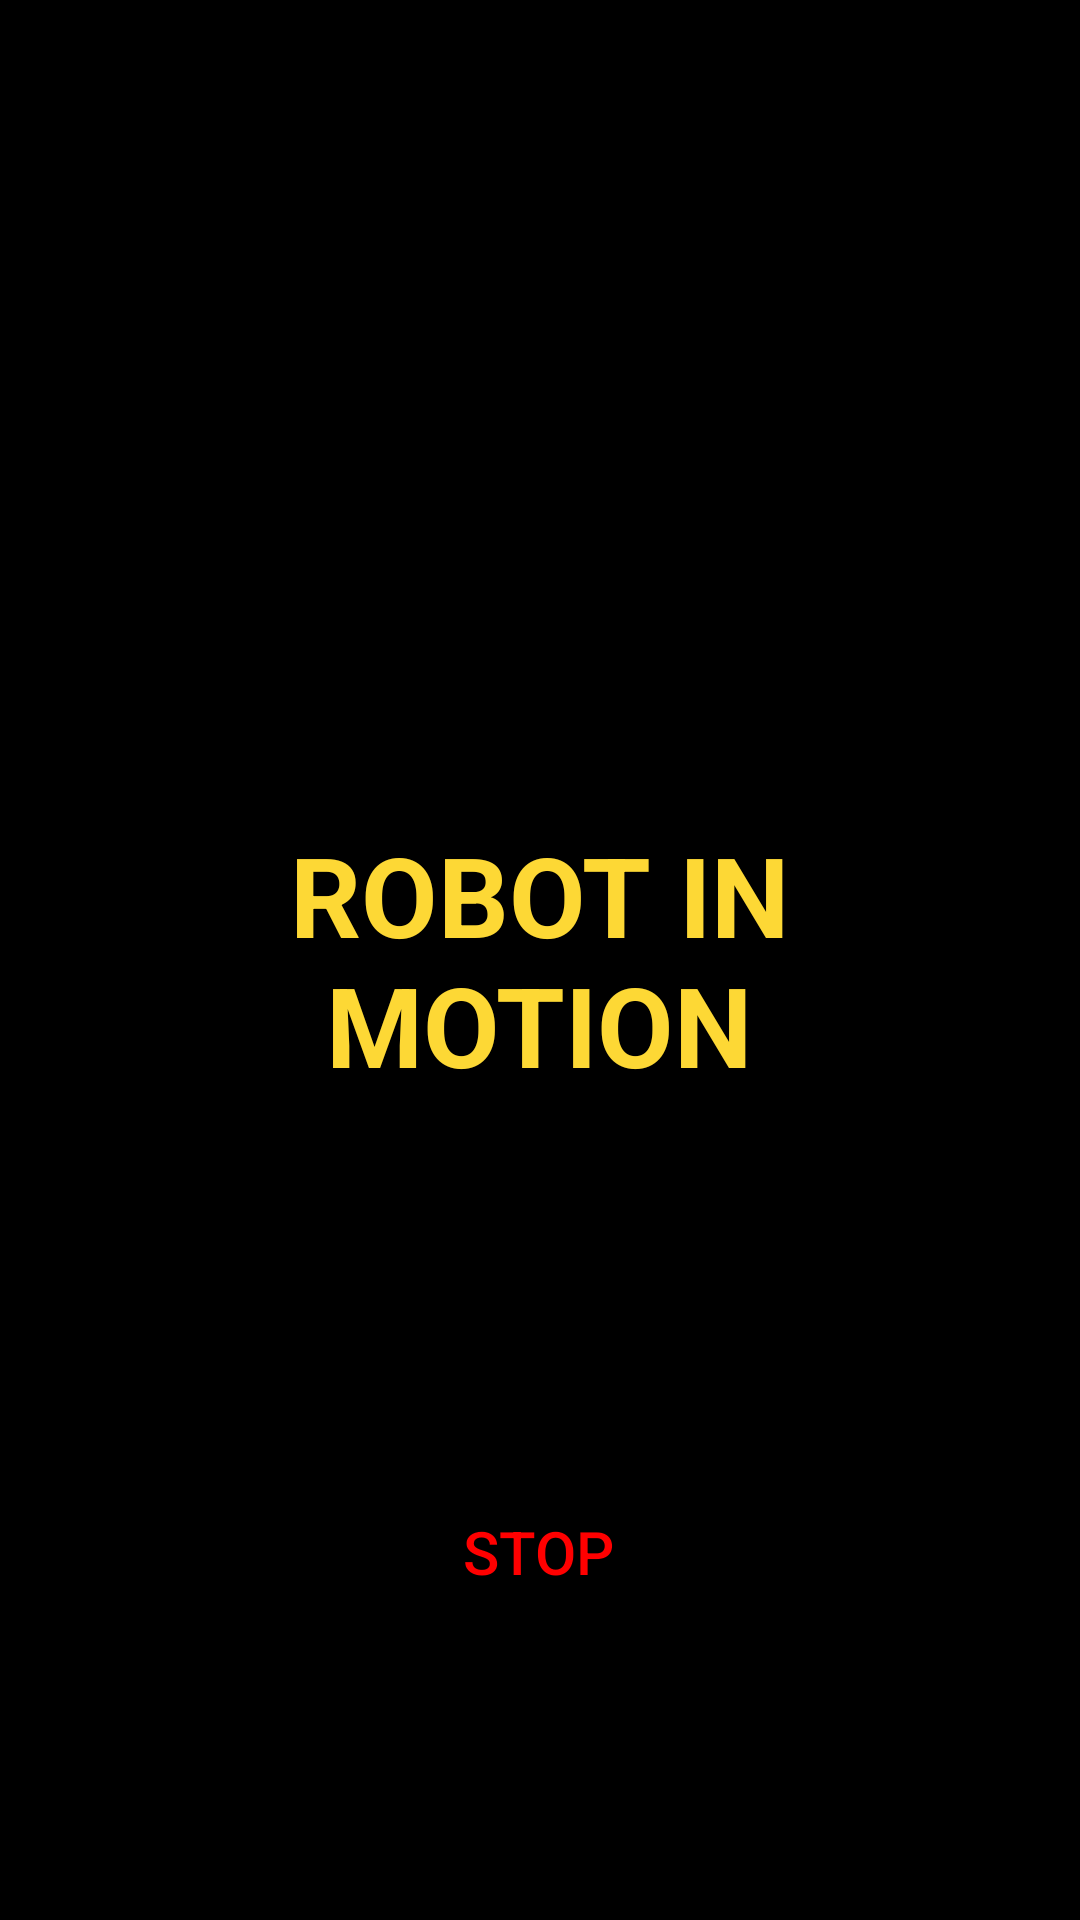

Write the Android layout XML for this screen, with the resource values it uses.
<!-- AndroidManifest.xml: application theme Theme.ICE_BREAKER_V2_APP_ANDROID -->
<!-- res/layout/activity_operation_page.xml -->
<?xml version="1.0" encoding="utf-8"?>
<androidx.constraintlayout.widget.ConstraintLayout xmlns:android="http://schemas.android.com/apk/res/android"
    xmlns:app="http://schemas.android.com/apk/res-auto"
    xmlns:tools="http://schemas.android.com/tools"
    android:layout_width="match_parent"
    android:layout_height="match_parent"
    android:background="#000000"
    tools:context=".OperationPage">

    <Button
        android:id="@+id/button6"
        android:layout_width="180dp"
        android:layout_height="60dp"
        android:backgroundTint="#000000"
        android:text="Stop"
        android:textAlignment="center"
        android:textColor="#FF0000"
        android:textColorHighlight="#FF0000"
        android:textSize="20sp"
        app:layout_constraintBottom_toBottomOf="parent"
        app:layout_constraintEnd_toEndOf="parent"
        app:layout_constraintHorizontal_bias="0.497"
        app:layout_constraintStart_toStartOf="parent"
        app:layout_constraintTop_toTopOf="parent"
        app:layout_constraintVertical_bias="0.84"
        app:strokeColor="#FF0000"
        app:strokeWidth="5sp" />

    <TextView
        android:id="@+id/textView16"
        android:layout_width="226dp"
        android:layout_height="92dp"
        android:text="ROBOT IN MOTION"
        android:textAlignment="center"
        android:textColor="#FDD835"
        android:textSize="37sp"
        android:textStyle="bold"
        android:visibility="visible"
        app:layout_constraintBottom_toBottomOf="parent"
        app:layout_constraintEnd_toEndOf="parent"
        app:layout_constraintHorizontal_bias="0.497"
        app:layout_constraintStart_toStartOf="parent"
        app:layout_constraintTop_toTopOf="parent"
        app:layout_constraintVertical_bias="0.499" />

    <TextView
        android:id="@+id/textView17"
        android:layout_width="330dp"
        android:layout_height="238dp"
        android:text="OBSTACLE DETECTED: PLEASE MOVE OBSTACLE BEFORE CONTINUING"
        android:textAlignment="center"
        android:textAllCaps="true"
        android:textColor="#F60000"
        android:textSize="34sp"
        android:textStyle="bold"
        android:visibility="invisible"
        app:layout_constraintBottom_toBottomOf="parent"
        app:layout_constraintEnd_toEndOf="parent"
        app:layout_constraintHorizontal_bias="0.497"
        app:layout_constraintStart_toStartOf="parent"
        app:layout_constraintTop_toTopOf="parent"
        app:layout_constraintVertical_bias="0.499" />

    <TextView
        android:id="@+id/textView18"
        android:layout_width="280dp"
        android:layout_height="124dp"
        android:text="ROBOT HAS STOPPED"
        android:textAlignment="center"
        android:textAllCaps="true"
        android:textColor="#F60000"
        android:textSize="34sp"
        android:textStyle="bold"
        android:visibility="invisible"
        app:layout_constraintBottom_toBottomOf="parent"
        app:layout_constraintEnd_toEndOf="parent"
        app:layout_constraintHorizontal_bias="0.496"
        app:layout_constraintStart_toStartOf="parent"
        app:layout_constraintTop_toTopOf="parent"
        app:layout_constraintVertical_bias="0.499" />

    <ImageView
        android:id="@+id/imageView"
        android:layout_width="144dp"
        android:layout_height="166dp"
        android:layout_marginTop="16dp"
        app:layout_constraintEnd_toEndOf="parent"
        app:layout_constraintHorizontal_bias="0.498"
        app:layout_constraintStart_toStartOf="parent"
        app:layout_constraintTop_toTopOf="parent"
        app:srcCompat="@drawable/warning_sign" />
</androidx.constraintlayout.widget.ConstraintLayout>
<!-- resources referenced by this layout -->
<resources>
  <style name="Theme.ICE_BREAKER_V2_APP_ANDROID" parent="Theme.MaterialComponents.DayNight.DarkActionBar">
          
          <item name="colorPrimary">@color/purple_500</item>
          <item name="colorPrimaryVariant">@color/purple_700</item>
          <item name="colorOnPrimary">@color/white</item>
          
          <item name="colorSecondary">@color/teal_200</item>
          <item name="colorSecondaryVariant">@color/teal_700</item>
          <item name="colorOnSecondary">@color/black</item>
          
          <item name="android:statusBarColor" tools:targetApi="l">@color/black</item>
          
      </style>
  <!-- not gathered from this repository: default colours our renderer supplied (Android Studio template values) -->
  <color name="purple_500">#FF6200EE</color>
  <color name="purple_700">#FF3700B3</color>
  <color name="teal_200">#FF03DAC5</color>
  <color name="teal_700">#FF018786</color>
  <color name="black">#FF000000</color>
  <color name="white">#FFFFFFFF</color>
</resources>
